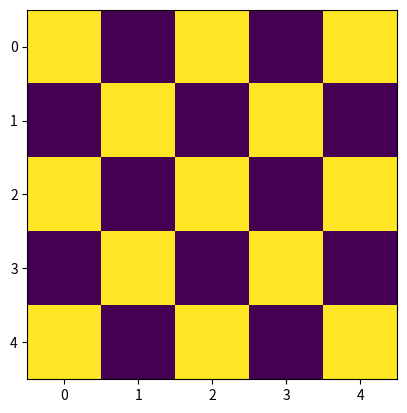

Generate this figure with matplotlib: (Note: this script raises an exception after producing the figure.)
#!/usr/bin/env python
# coding: utf-8

# # COURSE: Generate and visualize data in Python and MATLAB
# 
# ## SECTION: Image noise
# 
# ### https://www.udemy.com/course/suv-data-mxc/?couponCode=201910
# 
# ### INSTRUCTOR: sincxpress.com

# In[1]:


import numpy as np
import matplotlib.pyplot as plt
import scipy.fftpack
from scipy import stats
from scipy.signal import hilbert
from scipy import interpolate
from operator import xor


# 
# ---
# # VIDEO: Normal and uniform
# ---
# 

# In[ ]:


## Normally distributed noise

n = 400
img = np.random.randn(n,n)

plt.imshow(img,cmap='gray')
plt.show()


# In[ ]:


## Uniformly distributed noise

n = 400
img = np.random.rand(n,n)

plt.imshow(img,cmap='gray')
plt.show()


# In[5]:


## Smoothed noise

n = 400

# create Gaussian
width = 5
[X,Y] = np.meshgrid(np.arange(0,int(n/4))-n/8,np.arange(0,round(n/4))-n/8)
gKern = np.exp(-(X**2 + Y**2) / (2*width**2))

# create image as convolution of noise and Gaussian
img = scipy.signal.convolve2d(np.random.randn(n,n),gKern,'same')

plt.imshow(img,cmap='gray')
plt.show()


# 
# ---
# # VIDEO: Checkerboard
# ---
# 

# In[ ]:


## random checkerboard noise

n = 20
img = np.random.randn(n,n) > 0 # set threshold for black/white balance

plt.imshow(img,cmap='gray')
plt.show()


# In[ ]:


## regular checkerboard

n = 5  # must be odd
img = np.mod( np.reshape(np.arange(0,n*n),(n,n)) ,2) == 0
img = np.reshape(np.arange(0,n*n),(n,n)) % 2 == 0

plt.imshow(img)
plt.show()


# 
# ---
# # VIDEO: Perlin noise
# ---
# 

# In[ ]:


# Perlin-like noise

# image size (due to interpolation, best to leave <200)
n = 50

# initialize
m = 4; # number of frequencies (interpolation levels)
img = np.zeros((m,n,n))


# initialize for interp function
[oX,oY] = np.meshgrid(np.arange(0,n),np.arange(0,n))

# loop over frequencies (best to leave this <7)
for fi in range(m):
    
    # create random image and setup interpolation map
    z = np.random.randn(n,n)
    f = scipy.interpolate.interp2d(oX,oY,z,kind='cubic')
    
    # now interpolate
    k  = n*2**(fi+1)-1
    xx = np.linspace(0,n,k)
    [X,Y] = np.meshgrid(xx,xx)
    tmp = f(xx,xx)
    
    # take part of it (relatively smaller pieces of the map 
    # correspond to lower spatial frequencies)
    img[fi,:,:] = (fi+1)*tmp[0:n,0:n]


    # show each individual image
    loc = np.unravel_index(fi,[2,3],'F')
    plt.subplot2grid((2,3),(loc[0],loc[1]))
    plt.imshow(img[fi,:,:])


plt.show()

# show composite image
plt.imshow(sum(img))
plt.title('Composite image')
plt.show()


# 
# ---
# # VIDEO: Filtered 2D FFT noise
# ---
# 

# In[ ]:


n = 400

# setup Gaussian
widths = np.linspace(.1,.01,5)
[x,y]  = np.meshgrid(stats.zscore(np.arange(0,n)),stats.zscore(np.arange(0,n)))
    
# initialize images
img = np.zeros((len(widths),n,n))

# loop over smoothness kernels
for fi in range(len(widths)):
    
    # 2D Gaussian
    gaus2d = np.exp(-(x**2 + y**2) / (2*widths[fi]**2))
    
    # random Fourier coefficients
    fc = np.multiply( np.random.rand(n,n) , np.exp(1j*2*np.pi* (2*np.pi*np.random.rand(n,n)) ) )
    
    # reconstruct and normalize image
    tmp = np.real(scipy.fftpack.ifft2( np.multiply(fc,scipy.fftpack.fftshift(gaus2d)) ))
    tmp = (tmp-np.mean(tmp)) / np.std(tmp)
    
    # image is inverse Fourier transform
    img[fi,:,:] = (1+fi)*tmp
    
    # show each individual image
    loc = np.unravel_index(fi,[3,2],'F')
    plt.subplot2grid((2,3),(loc[1],loc[0]))
    plt.imshow(img[fi,:,:])
    plt.xticks([])
    plt.yticks([])


# show composite image
plt.subplot2grid((2,3),(1,2))
plt.imshow(sum(img))
plt.title('Composite image')
plt.xticks([]), plt.yticks([])
plt.show()

